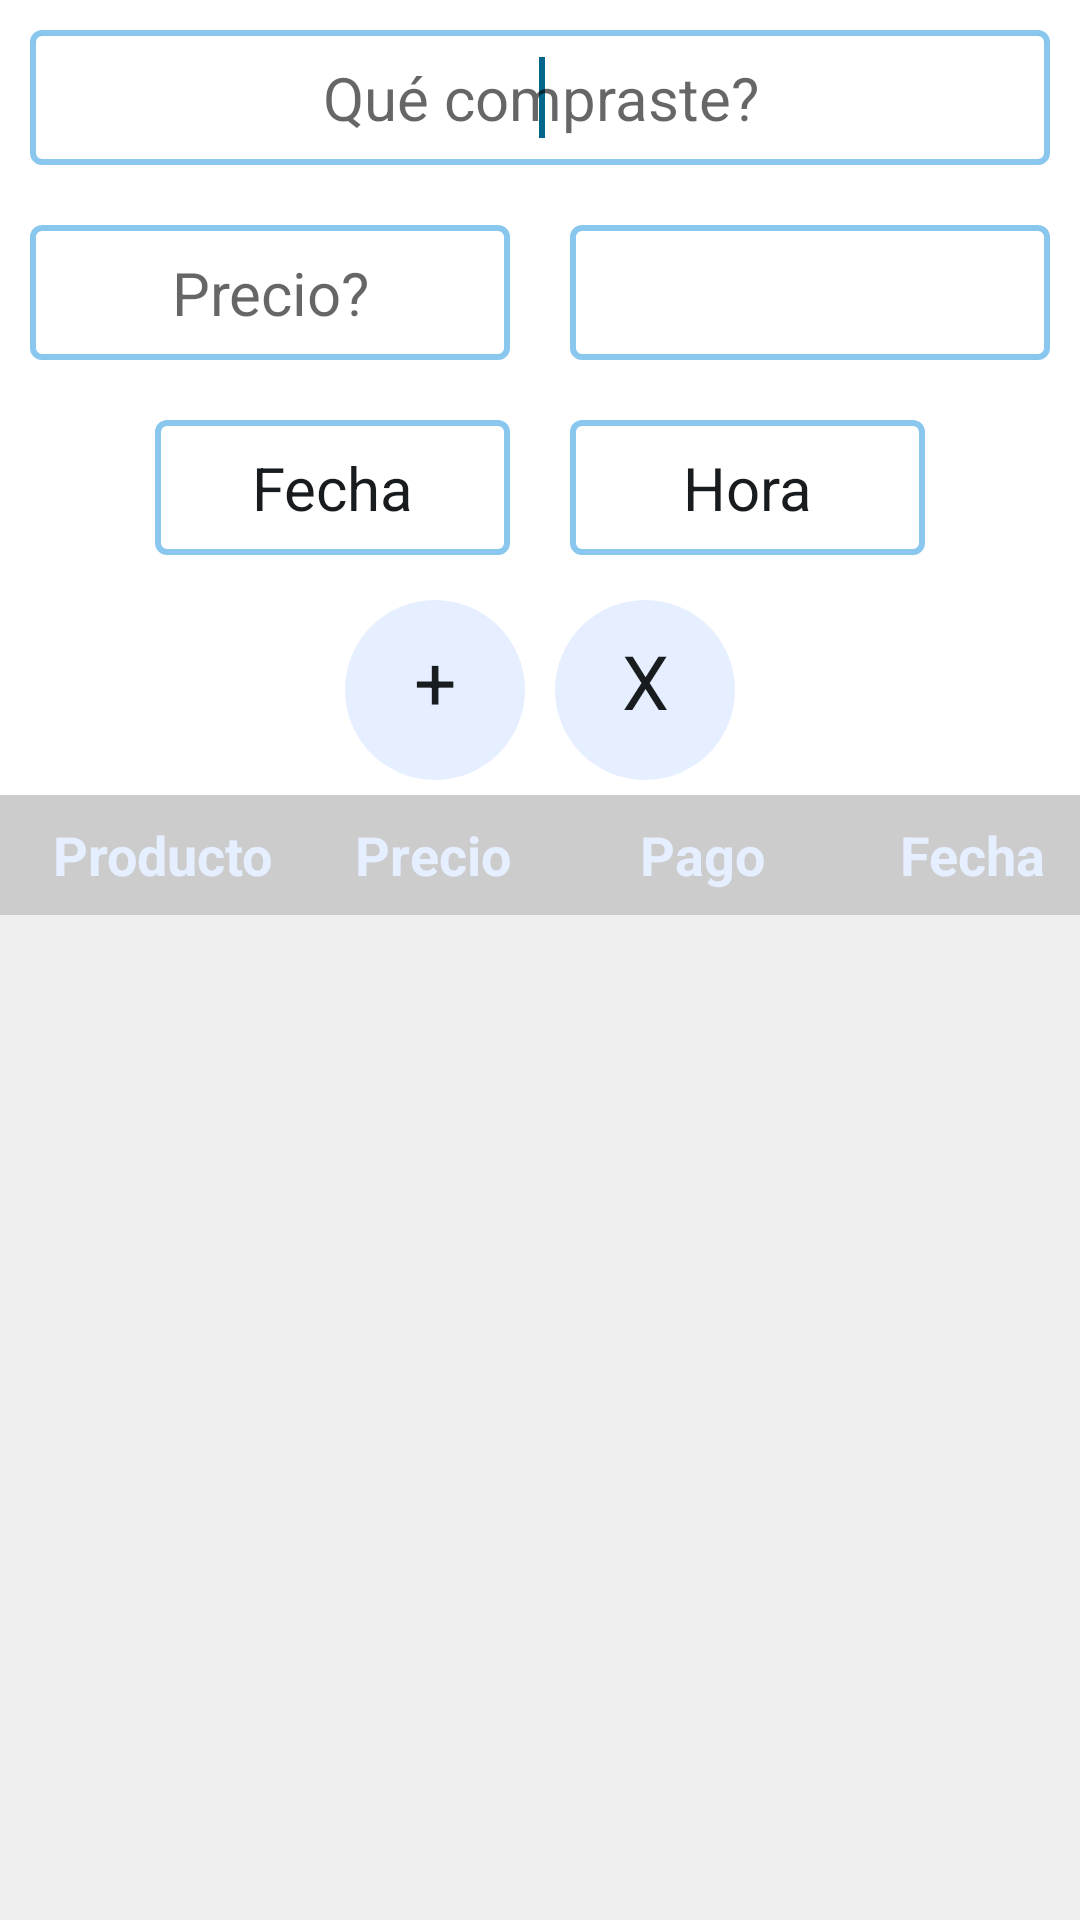

Here is an Android app screen rendered from its layout file. Give the layout XML and the strings, colors and styles it references.
<!-- AndroidManifest.xml: application theme aletheme -->
<!-- res/layout/activity_main.xml -->
<LinearLayout xmlns:android="http://schemas.android.com/apk/res/android"
    android:layout_width="match_parent"
    android:layout_height="match_parent"
    android:orientation="vertical"
    android:background="#ffffff">

    <LinearLayout
        android:orientation="vertical"
        android:layout_width="match_parent"
        android:layout_height="wrap_content"
        android:weightSum="1"
        android:background="#ffffff">

        <LinearLayout
            android:layout_width="match_parent"
            android:layout_height="wrap_content"
            android:gravity="center_vertical"
            android:orientation="horizontal"
            android:weightSum="1" >

            <EditText
                android:id="@+id/productName"
                style="@style/edits"
                android:layout_width="match_parent"
                android:ems="10"
                android:hint="@string/hint_product" >

                <requestFocus />
            </EditText>

        </LinearLayout>

        <LinearLayout
            android:layout_width="match_parent"
            android:layout_height="wrap_content"
            android:gravity="center_vertical"
            android:orientation="horizontal"
            android:weightSum="1" >

            <EditText
                style="@style/edits"
                android:inputType="numberDecimal"
                android:id="@+id/price"
                android:hint="@string/hint_price"
                android:layout_width="0dp"
                android:layout_weight=".50"  />

            <Spinner
                style="@style/spinners"
                android:id="@+id/method"
                android:layout_width="0dp"
                android:layout_weight=".50"  />
            
        </LinearLayout>

        <LinearLayout
            android:layout_width="match_parent"
            android:layout_height="wrap_content" >

            <TextView
                android:id="@+id/datePicker"
                style="@style/edits"
                android:text="@string/button_date" />
            
             <TextView
                android:id="@+id/timePicker"
                style="@style/edits"
                android:text="@string/button_time" />

        </LinearLayout>

        <LinearLayout
            android:orientation="horizontal"
            android:layout_width="match_parent"
            android:layout_height="match_parent"
            android:padding="5dp" >
            
                <Button
                    android:id="@+id/add"
                    android:layout_width="wrap_content"
                    android:layout_height="wrap_content"
                    android:text="@string/button_add" />

                <Space
                    android:layout_width="10dp"
                    android:layout_height="wrap_content" />

                <Button
                    android:id="@+id/clear"
                    android:layout_width="wrap_content"
                    android:layout_height="wrap_content"
                    android:text="@string/button_clear" />

        </LinearLayout>

    </LinearLayout>

     <TableRow
         android:layout_width="match_parent"
         android:layout_height="wrap_content"
         android:gravity="center_vertical"
         android:background="#ffffff">
      
            <TextView
                style="@style/textViews"
                android:text="@string/table_id"
                android:layout_weight="0"/>

            <TextView
                style="@style/textViews"
                android:layout_weight="0.3"
                android:text="@string/table_product"/>

            <TextView
                style="@style/textViews"
                android:text="@string/table_price"               
                android:layout_weight="0.2"/>
            
            <TextView
                style="@style/textViews"
                android:text="@string/table_method"
                android:layout_weight="0.3"/>
            
               <TextView
                style="@style/textViews"
                android:text="@string/table_date"
                android:layout_weight="0.2"/>

    </TableRow>
                   
			    <ScrollView
				  android:layout_width="fill_parent"
				  android:layout_height="match_parent"
				  android:background="#efefef" >
                
				    <TableLayout
				        android:id="@+id/results"
				        android:layout_width="match_parent"
				        android:layout_height="match_parent"
				        android:stretchColumns="1"
				        android:background="#ffffff">
				    </TableLayout>
				    
			    </ScrollView>
		    
</LinearLayout>
<!-- resources referenced by this layout -->
<resources>
  <string name="button_add">+</string>
  <string name="button_clear">X</string>
  <string name="button_date">Fecha</string>
  <string name="button_time">Hora</string>
  <string name="hint_price">Precio?</string>
  <string name="hint_product">Qué compraste?</string>
  <string name="table_date">Fecha</string>
  <string name="table_id">ID</string>
  <string name="table_method">Pago</string>
  <string name="table_price">Precio</string>
  <string name="table_product">Producto</string>
  <style name="edits" parent="aletheme">
          <item name="android:layout_width">wrap_content</item>
          <item name="android:layout_height">45dp</item>
          <item name="android:textSize">20sp</item>
          <item name="android:background">@drawable/textfields</item>
          <item name="android:padding">8dp</item>
          <item name="android:layout_margin">10dp</item>
          <item name="android:gravity">center</item>
          <item name="android:ems">5</item>
      </style>
  <style name="spinners" parent="aletheme">
          <item name="android:layout_width">wrap_content</item>
          <item name="android:layout_height">45dp</item>
          <item name="android:textSize">20sp</item>
          <item name="android:background">@drawable/textfields</item>
          <item name="android:padding">10dp</item>
          <item name="android:layout_margin">10dp</item>
          <item name="android:gravity">center</item>
          <item name="android:ems">5</item>
      </style>
  <style name="textViews" parent="aletheme">
      	<item name="android:padding">5dp</item>
          <item name="android:textSize">18sp</item>
          <item name="android:background">@color/silver</item>
          <item name="android:textColor">@color/c2</item>
          <item name="android:textStyle">bold</item>
          <item name="android:gravity">center</item>
          <item name="android:textAlignment">center</item>
          <item name="android:layout_width">0dp</item>
         	<item name="android:layout_height">40dp</item>
      </style>
  <style name="aletheme" parent="android:Theme.DeviceDefault.Light.DarkActionBar">
          
          <item name="android:buttonStyle">@style/buttons</item>
          <item name="android:gravity">center_horizontal</item>
      </style>
  <!-- drawable textfields (drawable-hdpi) -->
  <?xml version="1.0" encoding="utf-8"?>
  <layer-list
      xmlns:android="http://schemas.android.com/apk/res/android">
      <item>
          <shape android:shape="rectangle" >
              <corners android:radius="3dip" />
              <solid android:color="#ffffff" />
              <stroke android:width="2dip" android:color="@color/c3"/>
          </shape>
      </item>
  </layer-list>
  <color name="silver">#cccccc</color>
  <color name="c2">#e5efff</color>
  <style name="buttons" parent="aletheme">
          <item name="android:padding">10dp</item>
          <item name="android:textSize">25sp</item>
          <item name="android:background">@drawable/buttons</item>
      </style>
  <color name="c3">#8ac7ee</color>
  <!-- drawable buttons (drawable-hdpi) -->
  <?xml version="1.0" encoding="utf-8"?>
          <shape xmlns:android="http://schemas.android.com/apk/res/android"
              android:shape="oval">
              <solid android:color="@color/c2"/>
               <size 
  		       android:width="60dp"
  		       android:height="60dp"/>
          </shape>
  
  
</resources>
